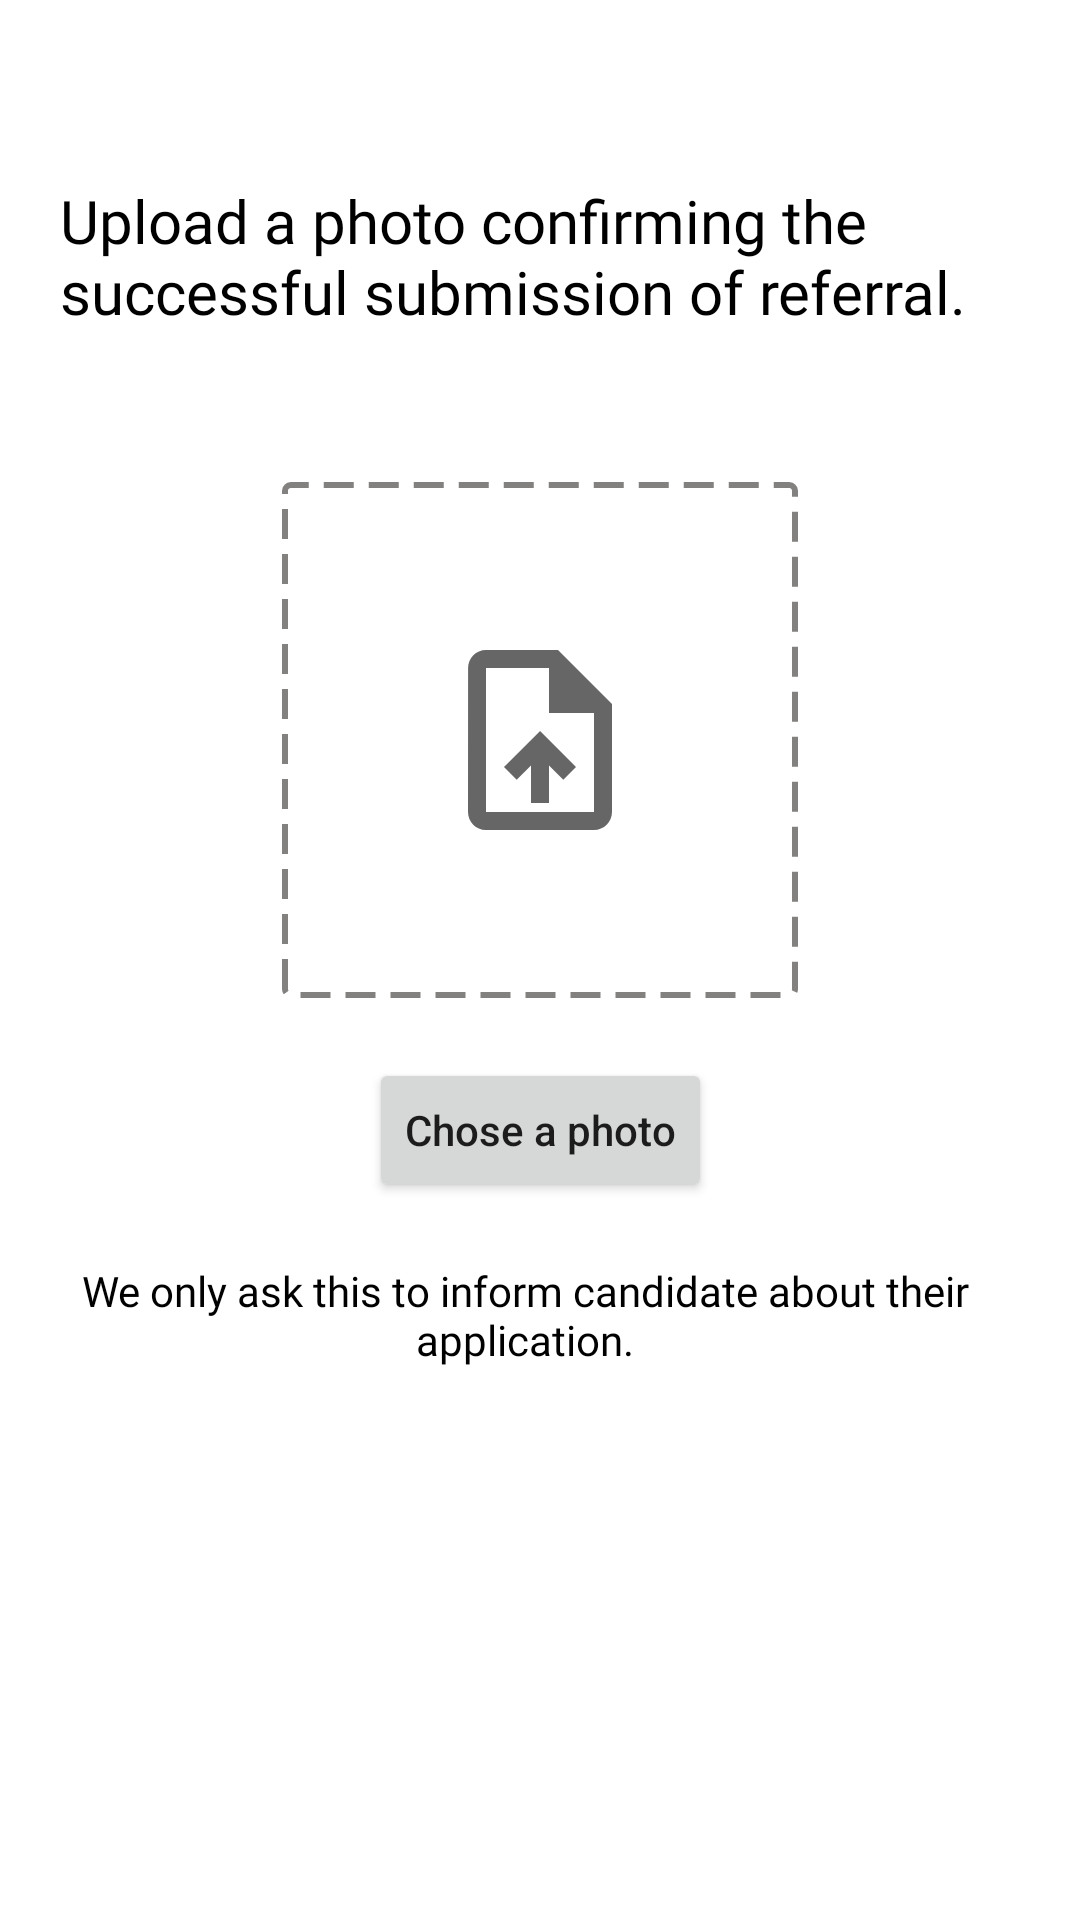

The Android layout XML behind this screen, and the referenced resources:
<!-- AndroidManifest.xml: application theme Theme.Proactivists -->
<!-- res/layout/activity_confirm.xml -->
<?xml version="1.0" encoding="utf-8"?>
<androidx.constraintlayout.widget.ConstraintLayout xmlns:android="http://schemas.android.com/apk/res/android"
    xmlns:app="http://schemas.android.com/apk/res-auto"
    xmlns:tools="http://schemas.android.com/tools"
    android:layout_width="match_parent"
    android:layout_height="match_parent"
    android:padding="10dp"
    tools:context=".activities.ConfirmActivity">

    <include
        android:id="@+id/app_bar"
        layout="@layout/layout_app_bar"
        android:layout_width="match_parent"
        android:layout_height="wrap_content"
        app:layout_constraintTop_toTopOf="parent"
        app:layout_constraintStart_toStartOf="parent" />

    <TextView
        android:layout_width="0dp"
        android:layout_height="wrap_content"
        android:id="@+id/tv_title"
        app:layout_constraintTop_toBottomOf="@id/app_bar"
        app:layout_constraintStart_toStartOf="@id/app_bar"
        app:layout_constraintEnd_toEndOf="@id/app_bar"
        android:layout_marginStart="10dp"
        android:layout_marginEnd="10dp"
        android:layout_marginTop="20dp"
        android:fontFamily="@font/nunito_regular"
        android:textSize="20dp"
        android:textColor="@color/black"
        android:text="@string/upload_string"/>

    <LinearLayout
        android:layout_width="match_parent"
        android:layout_height="wrap_content"
        android:gravity="center_horizontal"
        android:id="@+id/linear"
        app:layout_constraintTop_toBottomOf="@id/tv_title"
        app:layout_constraintStart_toStartOf="@id/tv_title"
        app:layout_constraintEnd_toEndOf="@id/tv_title"
        android:layout_marginTop="50dp">

    <ImageView
        android:layout_width="wrap_content"
        android:layout_height="wrap_content"
        android:layout_gravity="center_horizontal"
        android:id="@+id/iv_upload"
        android:src="@drawable/ic_upload"
        android:background="@drawable/dash_bg"
        android:padding="50dp"/>

    <com.github.chrisbanes.photoview.PhotoView
        android:layout_width="300dp"
        android:layout_height="300dp"
        android:visibility="gone"
        android:fitsSystemWindows="true"
        android:id="@+id/photo_view"
        android:contentDescription="@null"
        app:layout_collapseMode="parallax" />

    </LinearLayout>

    <Button
        android:layout_width="wrap_content"
        android:layout_height="wrap_content"
        android:id="@+id/btn_action"
        android:layout_marginTop="20dp"
        android:textAllCaps="false"
        app:layout_constraintTop_toBottomOf="@id/linear"
        app:layout_constraintStart_toStartOf="parent"
        app:layout_constraintEnd_toEndOf="parent"
        android:text="Chose a photo"/>

    <TextView
        android:layout_width="match_parent"
        android:layout_height="wrap_content"
        android:textAlignment="center"
        android:layout_marginEnd="10dp"
        android:layout_marginTop="20dp"
        android:layout_marginBottom="20dp"
        android:fontFamily="@font/nunito_regular"
        android:textColor="@color/black"
        android:text="@string/upload_desc_string"
        app:layout_constraintTop_toBottomOf="@id/btn_action"
        app:layout_constraintStart_toStartOf="parent"
        app:layout_constraintEnd_toEndOf="parent"/>

</androidx.constraintlayout.widget.ConstraintLayout>
<!-- res/layout/layout_app_bar.xml (included above) -->
<?xml version="1.0" encoding="utf-8"?>
<RelativeLayout xmlns:android="http://schemas.android.com/apk/res/android"
    xmlns:app="http://schemas.android.com/apk/res-auto"
    android:id="@+id/layout_app_bar"
    android:layout_width="match_parent"
    android:layout_height="48dp">

    <ImageView
        android:id="@+id/iv_back"
        android:layout_width="30dp"
        android:layout_height="30dp"
        android:layout_centerVertical="true"
        android:background="?attr/selectableItemBackgroundBorderless"
        android:clickable="true"
        android:src="@drawable/ic_back_black" />

    <ImageView
        android:id="@+id/iv_profile_chat"
        android:layout_width="30dp"
        android:layout_height="30dp"
        android:layout_marginStart="10dp"
        android:layout_marginLeft="10dp"
        android:visibility="gone"
        android:layout_toRightOf="@id/iv_back"
        android:layout_centerVertical="true"
        android:background="?attr/selectableItemBackgroundBorderless"
        android:clickable="true" />

    <TextView
        android:layout_width="wrap_content"
        android:layout_height="wrap_content"
        android:id="@+id/tv_app_bar"
        android:layout_toRightOf="@id/iv_profile_chat"
        android:layout_centerVertical="true"
        android:layout_marginStart="10dp"
        android:layout_marginLeft="10dp"
        android:fontFamily="@font/nunito_bold"
        android:textColor="@color/black"
        android:textSize="20dp" />

</RelativeLayout>
<!-- resources referenced by this layout -->
<resources>
  <color name="black">#FF000000</color>
  <!-- drawable dash_bg (drawable) -->
  <?xml version="1.0" encoding="utf-8"?>
  <shape xmlns:android="http://schemas.android.com/apk/res/android"
      android:shape="rectangle">
      <stroke
          android:dashGap="5dp"
          android:dashWidth="10dp"
          android:width="2dp"
          android:color="@color/gray">
      </stroke>
      <corners android:radius="2dp"/>
  </shape>
  <!-- drawable ic_upload (drawable) -->
  <vector xmlns:android="http://schemas.android.com/apk/res/android"
      android:width="72dp"
      android:height="72dp"
      android:viewportWidth="24"
      android:viewportHeight="24"
      android:tint="?attr/colorControlNormal">
    <path
        android:fillColor="@android:color/white"
        android:pathData="M14,2L6,2c-1.1,0 -1.99,0.9 -1.99,2L4,20c0,1.1 0.89,2 1.99,2L18,22c1.1,0 2,-0.9 2,-2L20,8l-6,-6zM18,20L6,20L6,4h7v5h5v11zM8,15.01l1.41,1.41L11,14.84L11,19h2v-4.16l1.59,1.59L16,15.01 12.01,11z"/>
  </vector>
  <string name="upload_desc_string">We only ask this to inform candidate about their application.</string>
  <string name="upload_string">Upload a photo confirming the successful submission of referral.</string>
  <style name="Theme.Proactivists" parent="Theme.MaterialComponents.Light.NoActionBar">
  
          <item name="android:forceDarkAllowed" tools:targetApi="q">false</item>
          
          <item name="colorPrimary">@color/black</item>
          <item name="colorPrimaryVariant">@color/purple_700</item>
          <item name="colorOnPrimary">@color/white</item>
          
          <item name="colorSecondary">@color/purple_500</item>
          <item name="colorSecondaryVariant">@color/teal_700</item>
          <item name="colorOnSecondary">@color/black</item>
          
          <item name="android:windowLightStatusBar">true</item>
          <item name="android:statusBarColor">@color/white</item>
          
          <item name="bottomSheetDialogTheme">@style/AppBottomSheetDialogTheme</item>
      </style>
  <color name="gray">#838180</color>
  <color name="purple_700">#FF3700B3</color>
  <color name="white">#FFFFFFFF</color>
  <color name="purple_500">#FF6200EE</color>
  <color name="teal_700">#FF018786</color>
  <style name="AppBottomSheetDialogTheme" parent="Theme.Design.Light.BottomSheetDialog">
          <item name="bottomSheetStyle">@style/AppModalStyle</item>
          <item name="android:windowSoftInputMode">adjustResize</item>
          <item name="android:statusBarColor">@android:color/transparent</item>
          <item name="android:windowIsFloating">false</item>
      </style>
  <style name="AppModalStyle" parent="Widget.Design.BottomSheet.Modal">
          <item name="android:background">@drawable/bottom_sheet_background</item>
      </style>
  <!-- drawable bottom_sheet_background (drawable) -->
  <?xml version="1.0" encoding="utf-8"?>
  <shape xmlns:android="http://schemas.android.com/apk/res/android" android:tint="@color/white">
  
      <solid android:color="@color/white"/>
  
      <corners android:topLeftRadius="40dp"
              android:topRightRadius="40dp"/>
  
  </shape>
</resources>
